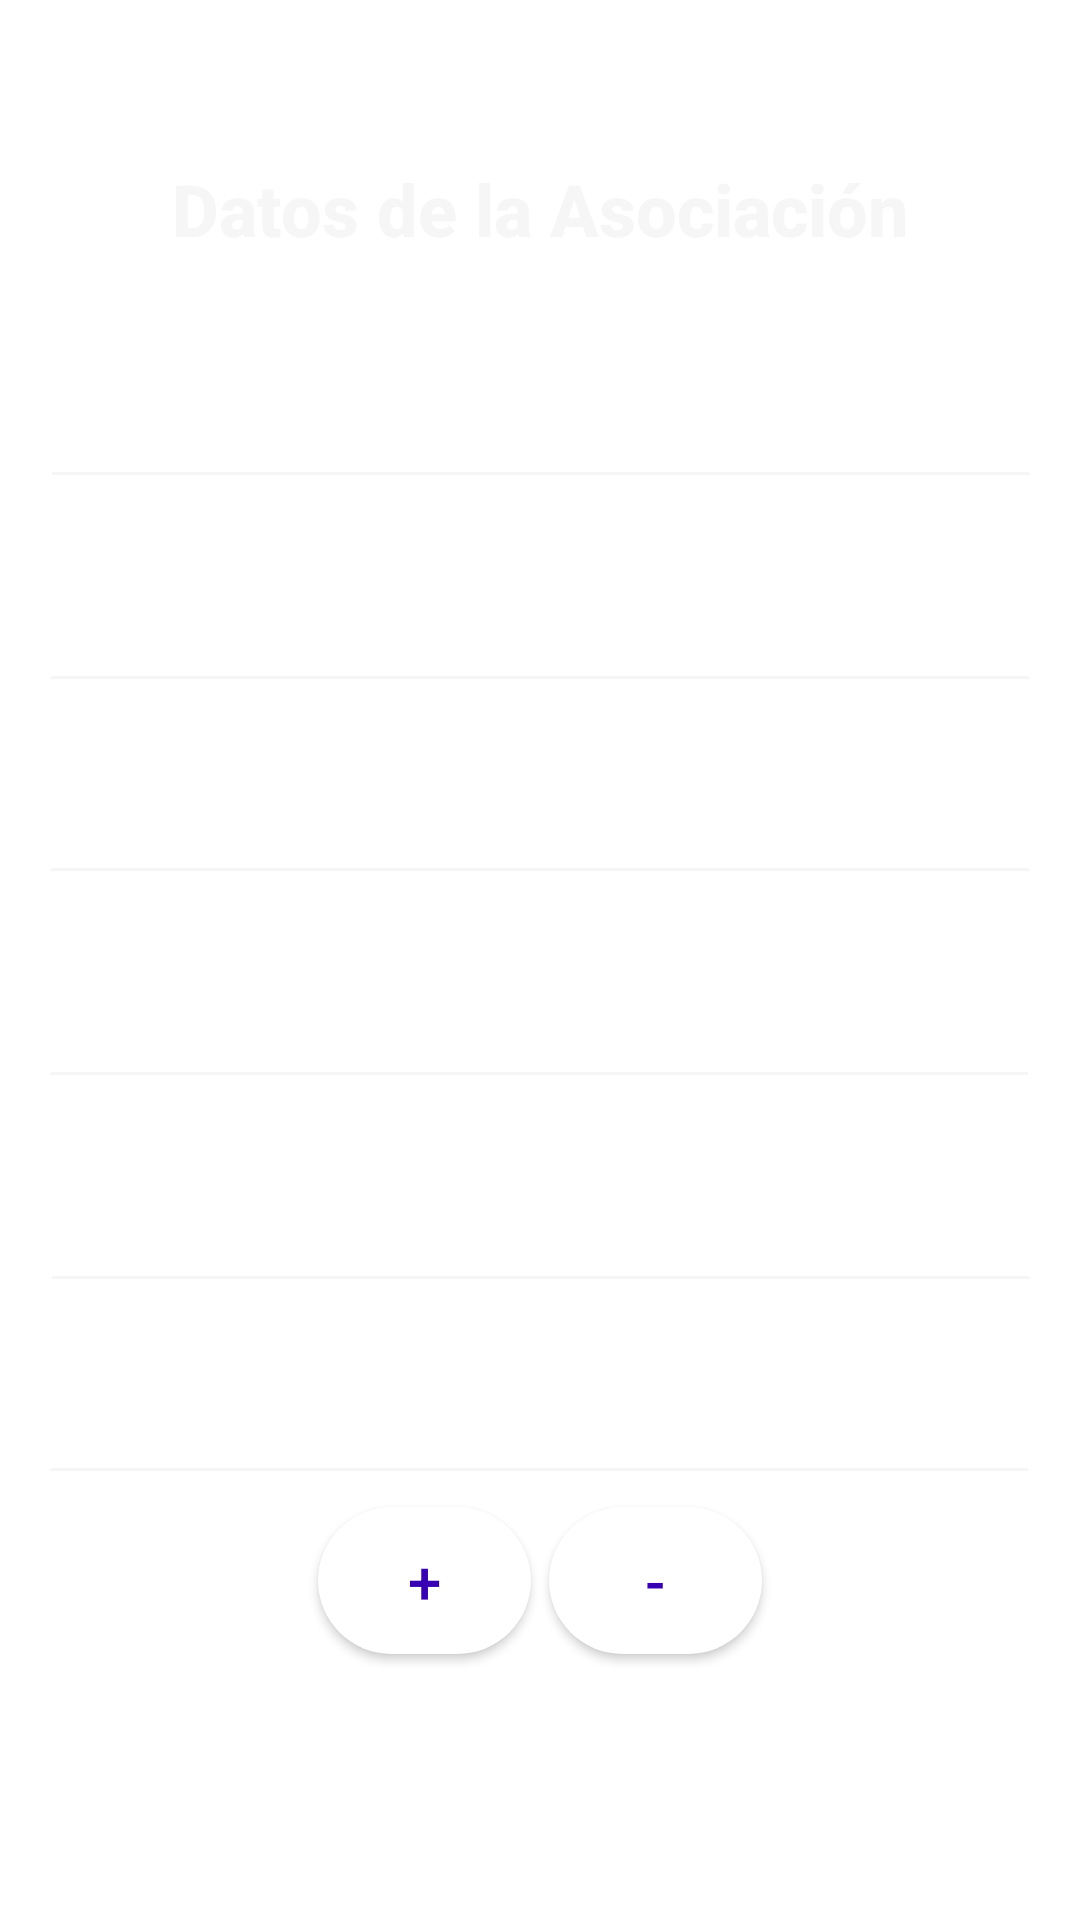

Reconstruct the res/layout file that produces this screen, plus the resources it refers to.
<!-- AndroidManifest.xml: application theme Theme.EvenTEC -->
<!-- res/layout/activity_registrar_asociaciones.xml -->
<?xml version="1.0" encoding="utf-8"?>
<androidx.core.widget.NestedScrollView
    xmlns:android="http://schemas.android.com/apk/res/android"
    xmlns:app="http://schemas.android.com/apk/res-auto"
    xmlns:tools="http://schemas.android.com/tools"
    android:layout_width="match_parent"
    android:layout_height="match_parent"
    tools:context=".RegistrarAsociaciones"
    android:background="@drawable/backgroundmain"
    tools:ignore="ExtraText">

    <androidx.constraintlayout.widget.ConstraintLayout
        android:layout_width="match_parent"
        android:layout_height="wrap_content"
        android:layout_marginBottom="200dp">

        <androidx.appcompat.widget.AppCompatButton
            android:id="@+id/btn_SumarMiembro"
            android:layout_width="71dp"
            android:layout_height="49dp"
            android:layout_marginStart="100dp"
            android:layout_marginTop="4dp"
            android:background="@drawable/round_button_background"
            android:backgroundTint="@color/white"
            android:fontFamily="sans-serif-medium"
            android:text="+"
            android:textAlignment="center"
            android:textColor="@color/purple_700"
            android:textSize="20sp"
            app:layout_constraintEnd_toStartOf="@+id/btn_RestarMiembro"
            app:layout_constraintStart_toStartOf="parent"
            app:layout_constraintTop_toBottomOf="@+id/idCarnetMiembro" />

        <androidx.appcompat.widget.AppCompatButton
            android:id="@+id/btn_Guardar"
            android:layout_width="200dp"
            android:layout_height="52dp"
            android:layout_marginTop="84dp"
            android:background="@drawable/round_button_background"
            android:backgroundTint="@color/white"
            android:fontFamily="sans-serif-medium"
            android:text="Guardar"
            android:textAlignment="center"
            android:textColor="@color/purple_700"
            android:textSize="14sp"
            app:layout_constraintEnd_toEndOf="parent"
            app:layout_constraintStart_toStartOf="parent"
            app:layout_constraintTop_toBottomOf="@+id/scrollViewMiembros" />

        <androidx.appcompat.widget.AppCompatButton
            android:id="@+id/btn_RestarMiembro"
            android:layout_width="71dp"
            android:layout_height="49dp"
            android:layout_marginTop="4dp"
            android:layout_marginEnd="100dp"
            android:background="@drawable/round_button_background"
            android:backgroundTint="@color/white"
            android:fontFamily="sans-serif-medium"
            android:text="-"
            android:textAlignment="center"
            android:textColor="@color/purple_700"
            android:textSize="20sp"
            app:layout_constraintEnd_toEndOf="parent"
            app:layout_constraintStart_toEndOf="@+id/btn_SumarMiembro"
            app:layout_constraintTop_toBottomOf="@+id/idCarnetMiembro" />

        <com.google.android.material.textfield.TextInputEditText
            android:id="@+id/nombreAsociacion"
            android:layout_width="334dp"
            android:layout_height="52dp"
            android:layout_marginTop="20dp"
            android:backgroundTint="#F6F6F6"
            android:hint="Nombre"
            android:inputType="text"
            android:paddingStart="8dp"
            android:paddingEnd="8dp"
            android:textColor="#FFFFFF"
            android:textColorHint="#FFFFFF"
            android:textSize="18sp"
            app:layout_constraintEnd_toEndOf="parent"
            app:layout_constraintHorizontal_bias="0.514"
            app:layout_constraintStart_toStartOf="parent"
            app:layout_constraintTop_toBottomOf="@+id/texto13" />

        <com.google.android.material.textfield.TextInputEditText
            android:id="@+id/idCarnetMiembro"
            android:layout_width="334dp"
            android:layout_height="52dp"
            android:layout_marginTop="12dp"
            android:backgroundTint="#F6F6F6"
            android:hint="Carnet de miembro"
            android:inputType="number"
            android:paddingStart="8dp"
            android:paddingEnd="8dp"
            android:textColor="#FFFFFF"
            android:textColorHint="#FFFFFF"
            android:textSize="18sp"
            app:layout_constraintEnd_toEndOf="parent"
            app:layout_constraintHorizontal_bias="0.491"
            app:layout_constraintStart_toStartOf="parent"
            app:layout_constraintTop_toBottomOf="@+id/idSedeAsociacion" />

        <com.google.android.material.textfield.TextInputEditText
            android:id="@+id/idCorreoAsociacion"
            android:layout_width="334dp"
            android:layout_height="52dp"
            android:layout_marginTop="16dp"
            android:backgroundTint="#F6F6F6"
            android:hint="Correo electrónico"
            android:inputType="textEmailAddress"
            android:paddingStart="8dp"
            android:paddingEnd="8dp"
            android:textColor="#FFFFFF"
            android:textColorHint="#FFFFFF"
            android:textSize="18sp"
            app:layout_constraintEnd_toEndOf="parent"
            app:layout_constraintHorizontal_bias="0.491"
            app:layout_constraintStart_toStartOf="parent"
            app:layout_constraintTop_toBottomOf="@+id/idCodCarreraAsociacion" />

        <com.google.android.material.textfield.TextInputEditText
            android:id="@+id/idSedeAsociacion"
            android:layout_width="334dp"
            android:layout_height="52dp"
            android:layout_marginTop="16dp"
            android:backgroundTint="#F6F6F6"
            android:hint="Sede"
            android:inputType="text"
            android:paddingStart="8dp"
            android:paddingEnd="8dp"
            android:textColor="#FFFFFF"
            android:textColorHint="#FFFFFF"

            android:textSize="18sp"
            app:layout_constraintEnd_toEndOf="parent"
            app:layout_constraintHorizontal_bias="0.508"
            app:layout_constraintStart_toStartOf="parent"
            app:layout_constraintTop_toBottomOf="@+id/idCorreoAsociacion" />

        <com.google.android.material.textfield.TextInputEditText
            android:id="@+id/idDescripcionAsociacion"
            android:layout_width="334dp"
            android:layout_height="52dp"
            android:layout_marginTop="16dp"
            android:backgroundTint="#F6F6F6"
            android:hint="Descripción"
            android:inputType="text"
            android:paddingStart="8dp"
            android:paddingEnd="8dp"
            android:textColor="#FFFFFF"
            android:textColorHint="#FFFFFF"
            android:textSize="18sp"
            app:layout_constraintEnd_toEndOf="parent"
            app:layout_constraintStart_toStartOf="parent"
            app:layout_constraintTop_toBottomOf="@+id/nombreAsociacion" />

        <com.google.android.material.textfield.TextInputEditText
            android:id="@+id/idCodCarreraAsociacion"
            android:layout_width="334dp"
            android:layout_height="52dp"
            android:layout_marginTop="12dp"
            android:backgroundTint="#F6F6F6"
            android:hint="Codigo de carrera"
            android:inputType="number"
            android:paddingStart="8dp"
            android:paddingEnd="8dp"
            android:textColor="#FFFFFF"

            android:textColorHint="#FFFFFF"
            android:textSize="18sp"
            app:layout_constraintEnd_toEndOf="parent"
            app:layout_constraintStart_toStartOf="parent"
            app:layout_constraintTop_toBottomOf="@+id/idDescripcionAsociacion" />

        <TextView
            android:id="@+id/texto13"
            android:layout_width="318dp"
            android:layout_height="41dp"
            android:fontFamily="sans-serif-medium"
            android:text="Datos de la Asociación"
            android:textAlignment="center"
            android:textColor="#F6F6F6"

            android:textSize="24sp"
            android:textStyle="bold"
            app:layout_constraintBottom_toBottomOf="parent"
            app:layout_constraintEnd_toEndOf="parent"
            app:layout_constraintStart_toStartOf="parent"
            app:layout_constraintTop_toTopOf="parent"
            app:layout_constraintVertical_bias="0.078" />

        <ScrollView
            android:id="@+id/scrollViewMiembros"
            android:layout_width="335dp"
            android:layout_height="wrap_content"
            android:layout_marginTop="12dp"
            android:contentDescription="miembros"
            app:layout_constraintEnd_toEndOf="parent"
            app:layout_constraintStart_toStartOf="parent"
            app:layout_constraintTop_toBottomOf="@+id/btn_RestarMiembro">

            <LinearLayout
                android:id="@+id/layoutAsignaciones"
                android:layout_width="match_parent"
                android:layout_height="wrap_content"
                android:orientation="vertical">

                <TextView
                    android:id="@+id/textViewMiembros"
                    android:layout_width="wrap_content"
                    android:layout_height="wrap_content"
                    android:contentDescription="lista"
                    android:maxLines="12"
                    android:scrollbarStyle="insideInset"
                    android:scrollbars="vertical"
                    android:textColor="#FFFFFF"
                    android:textSize="18sp"
                    app:layout_constraintEnd_toEndOf="parent"
                    app:layout_constraintStart_toStartOf="parent"
                    app:layout_constraintTop_toTopOf="parent" />

            </LinearLayout>
        </ScrollView>


    </androidx.constraintlayout.widget.ConstraintLayout>
</androidx.core.widget.NestedScrollView>
<!-- resources referenced by this layout -->
<resources>
  <!-- drawable round_button_background (drawable) -->
  <?xml version="1.0" encoding="utf-8"?>
  <shape xmlns:android="http://schemas.android.com/apk/res/android">
      <solid android:color="#0C25A6" /> 
      <corners android:radius="50dp" /> 
  </shape>
  <style name="Theme.EvenTEC" parent="Theme.MaterialComponents.DayNight.DarkActionBar">
          
          <item name="colorPrimary">@color/purple_500</item>
          <item name="colorPrimaryVariant">@color/purple_700</item>
          <item name="colorOnPrimary">@color/white</item>
          
          <item name="colorSecondary">@color/teal_200</item>
          <item name="colorSecondaryVariant">@color/teal_700</item>
          <item name="colorOnSecondary">@color/black</item>
          
          <item name="android:statusBarColor">?attr/colorPrimaryVariant</item>
          
      </style>
  <!-- not gathered from this repository: default colours our renderer supplied (Android Studio template values) -->
  <color name="purple_500">#FF6200EE</color>
  <color name="purple_700">#FF3700B3</color>
  <color name="teal_200">#FF03DAC5</color>
  <color name="teal_700">#FF018786</color>
  <color name="black">#FF000000</color>
  <color name="white">#FFFFFFFF</color>
</resources>
